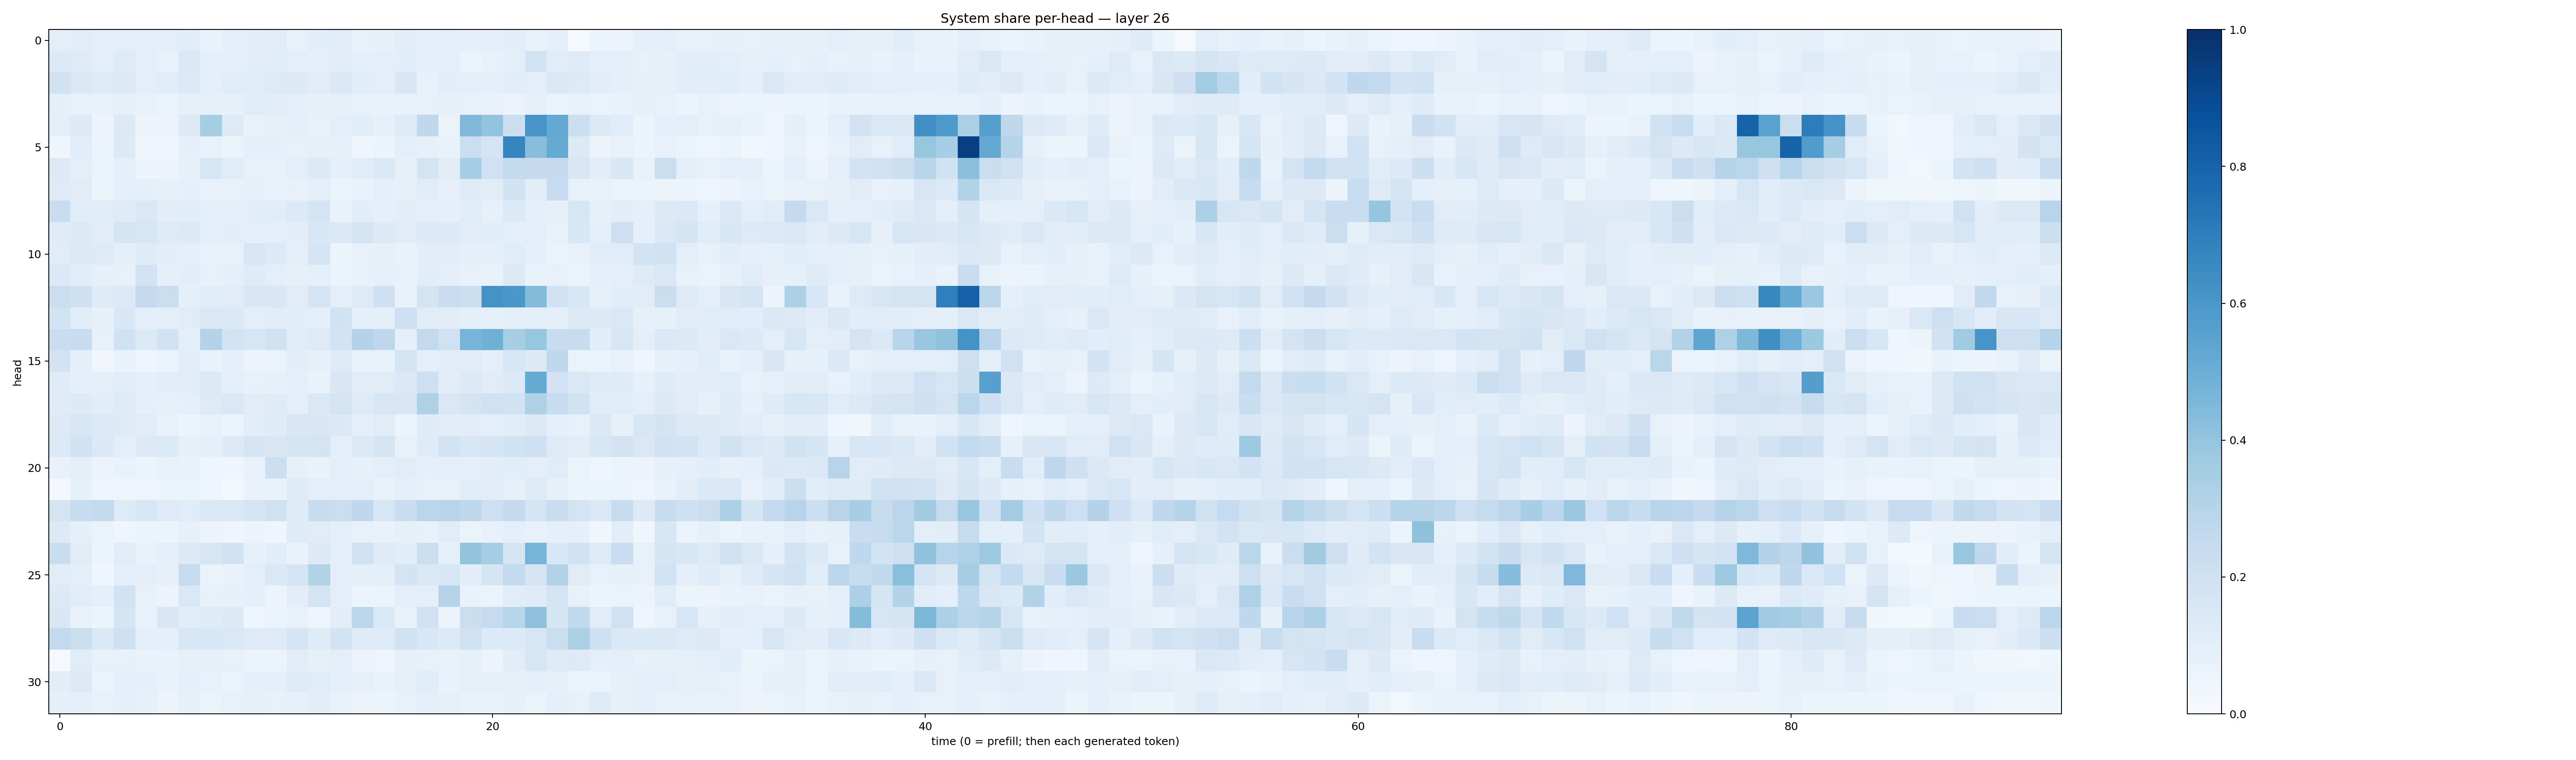

The file beside this chart, header and first rows:
0.095922485, 0.11210688, 0.09493861, 0.09887047, 0.10073447, 0.09501626, 0.10559328, 0.069402464, 0.0945932, 0.10375583, 0.11163688, 0.07128204, 0.10584855, 0.112959936, 0.07761435, 0.083783194, 0.10530882, 0.08867983, 0.100449175, 0.088720895, 0.08753565, 0.10280345, 0.076389134, 0.09083269
0.1363, 0.1228, 0.09612, 0.1243, 0.09451, 0.07551, 0.1368, 0.09263, 0.1002, 0.1019, 0.1071, 0.09583, 0.09801, 0.1039, 0.09008, 0.09428, 0.1063, 0.09156, 0.09609, 0.06463, 0.07323, 0.09857, 0.1856, 0.1147
0.1876, 0.1445, 0.124, 0.1315, 0.101, 0.1151, 0.1341, 0.09926, 0.1144, 0.1151, 0.1222, 0.1305, 0.1127, 0.1454, 0.107, 0.09534, 0.1517, 0.07179, 0.1036, 0.1002, 0.0901, 0.1077, 0.1004, 0.1401
0.08927, 0.07243, 0.07773, 0.08329, 0.07788, 0.06612, 0.08302, 0.08209, 0.07829, 0.1146, 0.1054, 0.09318, 0.0844, 0.08491, 0.07182, 0.06906, 0.0754, 0.0725, 0.08109, 0.07448, 0.06905, 0.05623, 0.07895, 0.06627
0.09607, 0.1255, 0.05672, 0.131, 0.05545, 0.05588, 0.1296, 0.3516, 0.1249, 0.07557, 0.07914, 0.09854, 0.07651, 0.1005, 0.1055, 0.07854, 0.1231, 0.2702, 0.06306, 0.4515, 0.4001, 0.2164, 0.6061, 0.5196
0.04432, 0.1057, 0.05144, 0.1262, 0.04067, 0.04088, 0.09114, 0.07228, 0.06383, 0.08794, 0.08706, 0.07343, 0.08052, 0.08502, 0.04423, 0.05338, 0.09754, 0.0838, 0.0695, 0.221, 0.1782, 0.6689, 0.4276, 0.5185
0.1279, 0.09419, 0.05462, 0.08797, 0.06058, 0.05737, 0.08381, 0.1634, 0.1148, 0.07361, 0.07787, 0.09392, 0.1357, 0.08982, 0.1153, 0.139, 0.07817, 0.1784, 0.1126, 0.3554, 0.1994, 0.2565, 0.2515, 0.2509
0.1222, 0.1113, 0.06061, 0.08901, 0.0927, 0.07816, 0.09273, 0.07345, 0.07552, 0.08213, 0.06859, 0.07343, 0.09937, 0.06502, 0.06754, 0.08864, 0.08593, 0.1105, 0.08158, 0.1203, 0.1122, 0.1879, 0.1054, 0.2477
0.228, 0.1141, 0.117, 0.1193, 0.1429, 0.1054, 0.106, 0.09783, 0.1013, 0.1055, 0.115, 0.133, 0.1665, 0.06762, 0.1065, 0.09264, 0.1049, 0.09707, 0.08987, 0.1155, 0.07962, 0.1351, 0.08741, 0.07994
0.1198, 0.127, 0.1023, 0.1687, 0.1624, 0.1246, 0.1285, 0.09475, 0.1044, 0.0989, 0.1014, 0.103, 0.155, 0.1388, 0.1727, 0.1262, 0.1132, 0.1329, 0.1341, 0.104, 0.1084, 0.08616, 0.09722, 0.07191
0.1134, 0.1259, 0.1229, 0.08723, 0.1204, 0.1049, 0.09577, 0.07727, 0.07605, 0.1583, 0.1335, 0.09418, 0.1705, 0.0609, 0.07412, 0.07981, 0.06774, 0.103, 0.1123, 0.08868, 0.08818, 0.1169, 0.09268, 0.06336
0.1394, 0.1076, 0.08107, 0.07404, 0.1799, 0.09046, 0.1031, 0.0708, 0.08775, 0.1178, 0.09522, 0.08574, 0.09327, 0.06173, 0.07726, 0.08509, 0.07466, 0.109, 0.08608, 0.07099, 0.06714, 0.1311, 0.06846, 0.07181
0.2256, 0.2048, 0.119, 0.1343, 0.2513, 0.2193, 0.08729, 0.1149, 0.1105, 0.1511, 0.1503, 0.1127, 0.1786, 0.1007, 0.1242, 0.2086, 0.06735, 0.1735, 0.2276, 0.2173, 0.6175, 0.6012, 0.4381, 0.1935
0.1841, 0.1084, 0.08362, 0.1558, 0.09856, 0.09667, 0.1129, 0.1429, 0.138, 0.09793, 0.1055, 0.1087, 0.1013, 0.1924, 0.09061, 0.09059, 0.2041, 0.1129, 0.1094, 0.08877, 0.0843, 0.08893, 0.09888, 0.09297
0.2293, 0.2362, 0.07162, 0.2026, 0.134, 0.1904, 0.0971, 0.3064, 0.1812, 0.1602, 0.1897, 0.1146, 0.1224, 0.1841, 0.3052, 0.2735, 0.0911, 0.2606, 0.1965, 0.4715, 0.4891, 0.3405, 0.392, 0.2417
0.1821, 0.08917, 0.03399, 0.06858, 0.0454, 0.06357, 0.1067, 0.06898, 0.08786, 0.05655, 0.0626, 0.1042, 0.08388, 0.1226, 0.07074, 0.07511, 0.1778, 0.09749, 0.1107, 0.1105, 0.09417, 0.1591, 0.1273, 0.2664
0.1204, 0.09342, 0.08877, 0.1082, 0.08857, 0.1035, 0.1115, 0.1274, 0.09093, 0.0754, 0.0825, 0.09918, 0.06721, 0.1502, 0.1116, 0.11, 0.1401, 0.2121, 0.1037, 0.1268, 0.1115, 0.1361, 0.5161, 0.1827
0.1205, 0.1302, 0.1091, 0.123, 0.08826, 0.07914, 0.08905, 0.1247, 0.1421, 0.1116, 0.1206, 0.1011, 0.1429, 0.1728, 0.1232, 0.1606, 0.1492, 0.3221, 0.1462, 0.1726, 0.2008, 0.1939, 0.3204, 0.2413
0.132, 0.1568, 0.1337, 0.122, 0.1105, 0.07285, 0.06052, 0.07492, 0.06195, 0.106, 0.1209, 0.1512, 0.1517, 0.1383, 0.09971, 0.1112, 0.05242, 0.118, 0.1047, 0.1024, 0.1004, 0.1075, 0.1286, 0.08787
0.1335, 0.1922, 0.139, 0.1013, 0.1267, 0.1361, 0.07994, 0.09243, 0.1308, 0.1714, 0.1489, 0.1709, 0.1758, 0.09911, 0.1266, 0.1687, 0.07102, 0.1193, 0.185, 0.153, 0.1717, 0.1947, 0.2067, 0.1224
0.07746, 0.09255, 0.05723, 0.06693, 0.06182, 0.07684, 0.06929, 0.04623, 0.04286, 0.06794, 0.215, 0.08122, 0.06954, 0.0951, 0.084, 0.09551, 0.1094, 0.08648, 0.09872, 0.09036, 0.1041, 0.1064, 0.09545, 0.1155
0.02517, 0.08571, 0.04094, 0.04987, 0.04822, 0.06013, 0.06528, 0.04239, 0.02834, 0.06876, 0.07017, 0.1191, 0.101, 0.09472, 0.1005, 0.06663, 0.09064, 0.07599, 0.07307, 0.1143, 0.1049, 0.07977, 0.1226, 0.084
0.1778, 0.2346, 0.2604, 0.1225, 0.1626, 0.1218, 0.1164, 0.1448, 0.1449, 0.1715, 0.1955, 0.12, 0.2354, 0.2188, 0.2675, 0.1593, 0.2295, 0.2824, 0.2956, 0.2703, 0.2142, 0.2539, 0.1738, 0.2299
0.1321, 0.08685, 0.06598, 0.04166, 0.05154, 0.05349, 0.07957, 0.05658, 0.04337, 0.0578, 0.04327, 0.1196, 0.1131, 0.09422, 0.07703, 0.06792, 0.08009, 0.07583, 0.1097, 0.06277, 0.07343, 0.09316, 0.07786, 0.09171
0.2329, 0.1123, 0.06006, 0.1128, 0.07644, 0.09229, 0.128, 0.1563, 0.1901, 0.08418, 0.1072, 0.06781, 0.1278, 0.08608, 0.201, 0.1219, 0.1077, 0.2151, 0.08458, 0.4005, 0.3506, 0.169, 0.4725, 0.1561
0.1128, 0.09719, 0.04336, 0.09218, 0.09637, 0.08115, 0.243, 0.06362, 0.06722, 0.09833, 0.1443, 0.1654, 0.3117, 0.1001, 0.09138, 0.0943, 0.1787, 0.1479, 0.155, 0.1044, 0.1687, 0.2567, 0.1749, 0.3089
0.1363, 0.1128, 0.09058, 0.1881, 0.07472, 0.05572, 0.1457, 0.07204, 0.07966, 0.09131, 0.05645, 0.1016, 0.172, 0.09778, 0.05625, 0.0638, 0.09646, 0.08904, 0.3032, 0.06691, 0.06406, 0.1117, 0.118, 0.1748
0.1523, 0.07484, 0.05946, 0.1645, 0.07339, 0.1507, 0.1082, 0.1187, 0.129, 0.04155, 0.06273, 0.07325, 0.04785, 0.105, 0.2831, 0.1424, 0.07293, 0.2026, 0.05836, 0.2188, 0.2475, 0.2895, 0.4112, 0.1712
0.2607, 0.2264, 0.1433, 0.206, 0.09724, 0.0867, 0.1535, 0.1555, 0.1414, 0.1247, 0.125, 0.168, 0.1195, 0.186, 0.1181, 0.1239, 0.1905, 0.1549, 0.1338, 0.1985, 0.1365, 0.1329, 0.1611, 0.2256
0.01092, 0.1148, 0.07604, 0.07308, 0.06833, 0.06824, 0.08084, 0.07981, 0.07677, 0.05864, 0.05183, 0.1095, 0.08545, 0.1014, 0.058, 0.04697, 0.07947, 0.07645, 0.07369, 0.08585, 0.05761, 0.1035, 0.164, 0.1183
0.1046, 0.1326, 0.06452, 0.09575, 0.08803, 0.0701, 0.0915, 0.07659, 0.06628, 0.09127, 0.08711, 0.1184, 0.1162, 0.08977, 0.07917, 0.06924, 0.07946, 0.1164, 0.06728, 0.07901, 0.07909, 0.08094, 0.09103, 0.08177
0.08827, 0.08731, 0.07216, 0.08702, 0.08359, 0.05732, 0.08149, 0.06286, 0.07793, 0.07961, 0.07416, 0.08403, 0.1037, 0.07543, 0.05635, 0.0623, 0.07172, 0.09883, 0.07945, 0.06872, 0.06825, 0.08202, 0.0626, 0.09294
